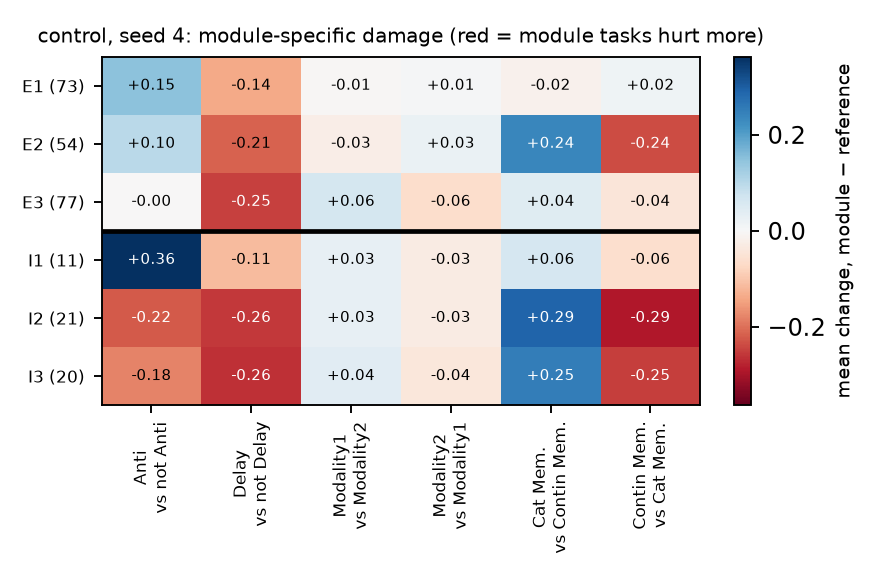

The file beside this chart, header and first rows:
, Anti, Delay, Modality1, Modality2, Cat Mem., Contin Mem.
E1, 0.1502, -0.1375, -0.005225, 0.005225, -0.01542, 0.01542
E2, 0.09675, -0.2143, -0.02546, 0.02546, 0.2379, -0.2379
E3, -0.0006329, -0.249, 0.06293, -0.06293, 0.04344, -0.04344
I1, 0.3629, -0.1145, 0.02841, -0.02841, 0.06124, -0.06124
I2, -0.2212, -0.2554, 0.031, -0.031, 0.2904, -0.2904
I3, -0.1798, -0.2648, 0.04196, -0.04196, 0.2522, -0.2522
